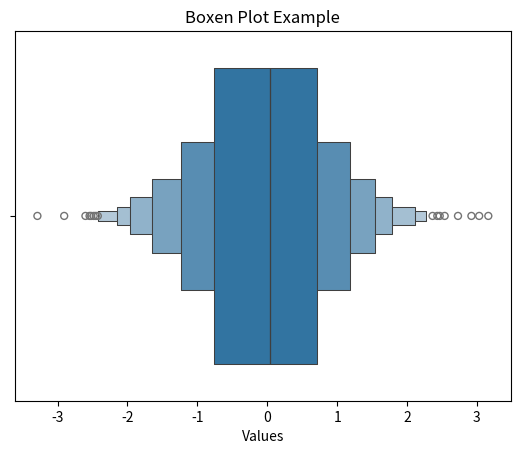

Here is the Python script that generated this plot:
# BoxenPlot.py
import matplotlib.pyplot as plt
import seaborn as sns
import numpy as np

data = np.random.normal(size=1000)
sns.boxenplot(x=data)
plt.title('Boxen Plot Example')
plt.xlabel('Values')
plt.show()